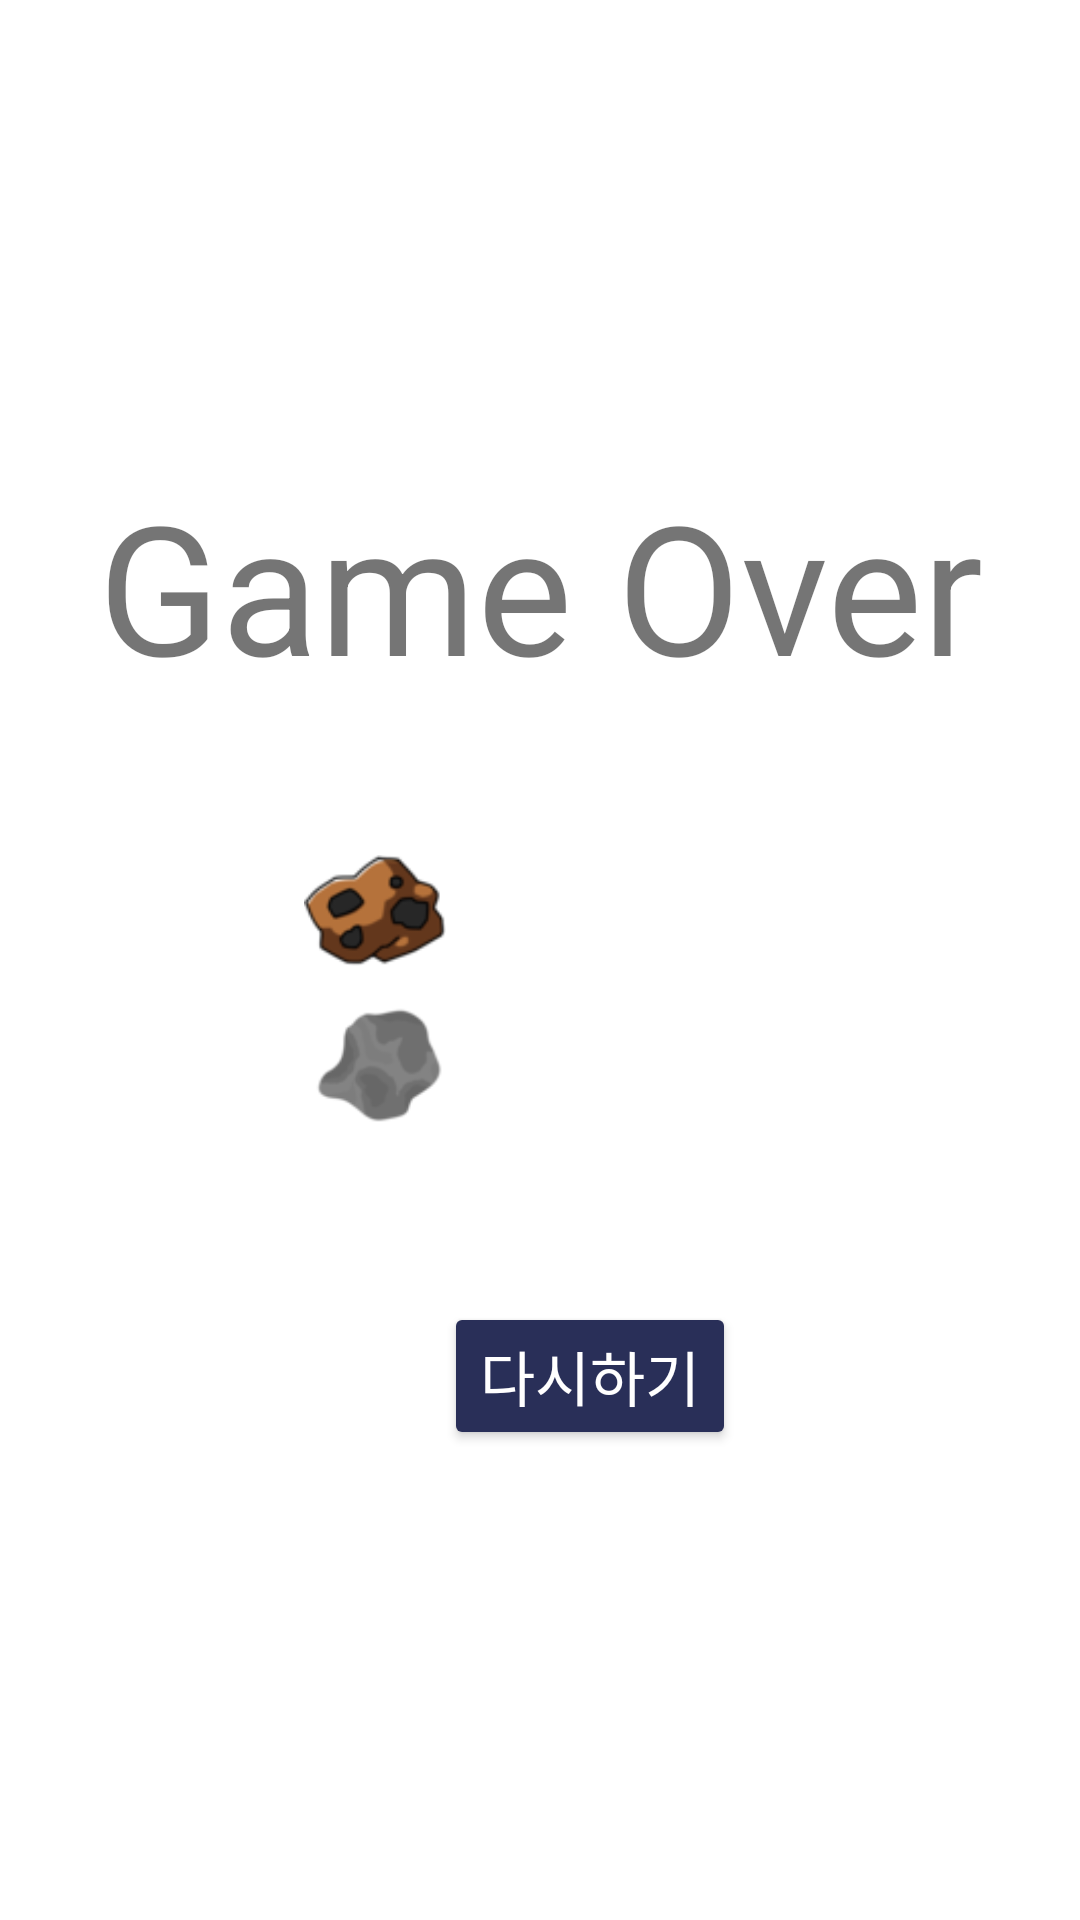

The Android layout XML behind this screen, and the referenced resources:
<!-- AndroidManifest.xml: application theme Theme.Asteroid -->
<!-- res/layout/activity_score.xml -->
<?xml version="1.0" encoding="utf-8"?>
<androidx.constraintlayout.widget.ConstraintLayout xmlns:android="http://schemas.android.com/apk/res/android"
    xmlns:app="http://schemas.android.com/apk/res-auto"
    xmlns:tools="http://schemas.android.com/tools"
    android:layout_width="match_parent"
    android:layout_height="match_parent"
    tools:context=".MainActivity">

    <TextView
        android:id="@+id/textView2"
        android:layout_width="wrap_content"
        android:layout_height="wrap_content"
        android:layout_above="@id/score_text_score"
        android:layout_marginStart="57dp"
        android:layout_marginTop="155dp"
        android:layout_marginEnd="57dp"
        android:text="Game Over"
        android:textSize="60sp"
        app:layout_constraintEnd_toEndOf="parent"
        app:layout_constraintStart_toStartOf="parent"
        app:layout_constraintTop_toTopOf="parent" />

    <TextView
        android:id="@+id/score_text_score"
        android:layout_width="wrap_content"
        android:layout_height="wrap_content"
        android:layout_above="@id/score_btn_rule"
        android:layout_marginStart="182dp"
        android:layout_marginTop="60dp"
        android:layout_marginEnd="183dp"
        android:text="1234"
        android:textColor="@color/white"
        android:textSize="20sp"
        app:layout_constraintEnd_toEndOf="parent"
        app:layout_constraintStart_toStartOf="parent"
        app:layout_constraintTop_toBottomOf="@+id/textView2" />

    <TextView
        android:id="@+id/score_text_score2"
        android:layout_width="wrap_content"
        android:layout_height="wrap_content"
        android:layout_above="@id/score_btn_rule"
        android:layout_marginStart="182dp"
        android:layout_marginTop="100dp"
        android:layout_marginEnd="183dp"
        android:text="1234"
        android:textColor="@color/white"
        android:textSize="20sp"
        app:layout_constraintEnd_toEndOf="parent"
        app:layout_constraintStart_toStartOf="parent"
        app:layout_constraintTop_toBottomOf="@+id/textView2" />

    <Button
        android:id="@+id/score_btn_rule"
        android:layout_width="wrap_content"
        android:layout_height="wrap_content"
        android:layout_marginStart="148dp"
        android:layout_marginTop="112dp"
        android:layout_marginEnd="149dp"
        android:backgroundTint="#292F58"
        android:text="다시하기"
        android:textColor="@color/white"
        android:textSize="20sp"
        app:layout_constraintEnd_toEndOf="parent"
        app:layout_constraintHorizontal_bias="0.0"
        app:layout_constraintStart_toStartOf="parent"
        app:layout_constraintTop_toBottomOf="@+id/score_text_score" />

    <ImageView
        android:id="@+id/imageView"
        android:layout_width="54dp"
        android:layout_height="37dp"
        android:layout_marginStart="108dp"
        android:layout_marginTop="50dp"
        android:layout_marginEnd="20dp"
        app:layout_constraintEnd_toStartOf="@+id/score_text_score"
        app:layout_constraintStart_toStartOf="parent"
        app:layout_constraintTop_toBottomOf="@+id/textView2"
        app:srcCompat="@drawable/asteroid" />

    <ImageView
        android:id="@+id/imageView2"
        android:layout_width="70dp"
        android:layout_height="40dp"
        android:layout_marginStart="111dp"
        android:layout_marginTop="13dp"
        android:layout_marginEnd="20dp"
        app:layout_constraintEnd_toStartOf="@+id/score_text_score2"
        app:layout_constraintStart_toStartOf="parent"
        app:layout_constraintTop_toBottomOf="@+id/imageView"
        app:srcCompat="@drawable/asteroid2" />

    <TextView
        android:id="@+id/score_text_total"
        android:layout_width="wrap_content"
        android:layout_height="wrap_content"
        android:layout_marginStart="177dp"
        android:layout_marginTop="35dp"
        android:layout_marginEnd="177dp"
        android:layout_marginBottom="18dp"
        android:text="TextView"
        android:textSize="20sp"
        android:textColor="@color/white"
        android:textStyle="bold"
        app:layout_constraintBottom_toTopOf="@+id/score_btn_rule"
        app:layout_constraintEnd_toEndOf="parent"
        app:layout_constraintStart_toStartOf="parent"
        app:layout_constraintTop_toBottomOf="@+id/score_text_score2" />

</androidx.constraintlayout.widget.ConstraintLayout>
<!-- resources referenced by this layout -->
<resources>
  <color name="white">#FFFFFFFF</color>
  <!-- drawable asteroid: png bitmap (drawable-v24, 6132 bytes) -->
  <!-- drawable asteroid2: png bitmap (drawable-v24, 2634 bytes) -->
  <style name="Theme.Asteroid" parent="Theme.MaterialComponents.DayNight.NoActionBar">
          
          <item name="colorPrimary">@color/purple_500</item>
          <item name="colorPrimaryVariant">@color/purple_700</item>
          <item name="colorOnPrimary">@color/white</item>
          
          <item name="colorSecondary">@color/teal_200</item>
          <item name="colorSecondaryVariant">@color/teal_700</item>
          <item name="colorOnSecondary">@color/black</item>
          
          <item name="android:statusBarColor" tools:targetApi="l">?attr/colorPrimaryVariant</item>
          
          <item name="android:windowFullscreen">true</item>
      </style>
  <color name="purple_500">#FF6200EE</color>
  <color name="purple_700">#FF3700B3</color>
  <color name="teal_200">#FF03DAC5</color>
  <color name="teal_700">#FF018786</color>
  <color name="black">#FF000000</color>
</resources>
